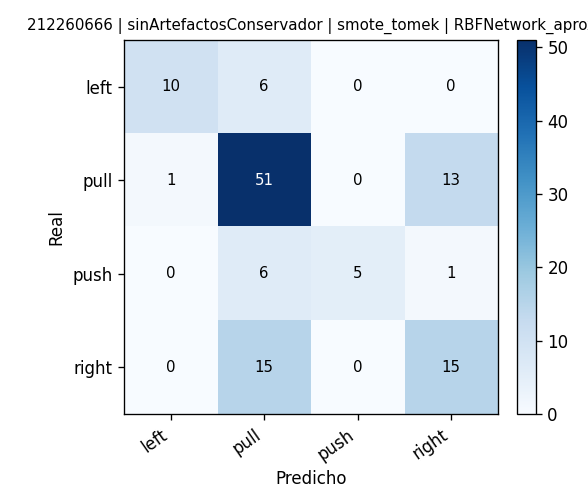

The data file committed next to this chart (first rows):
, pred_left, pred_pull, pred_push, pred_right
real_left, 10, 6, 0, 0
real_pull, 1, 51, 0, 13
real_push, 0, 6, 5, 1
real_right, 0, 15, 0, 15
